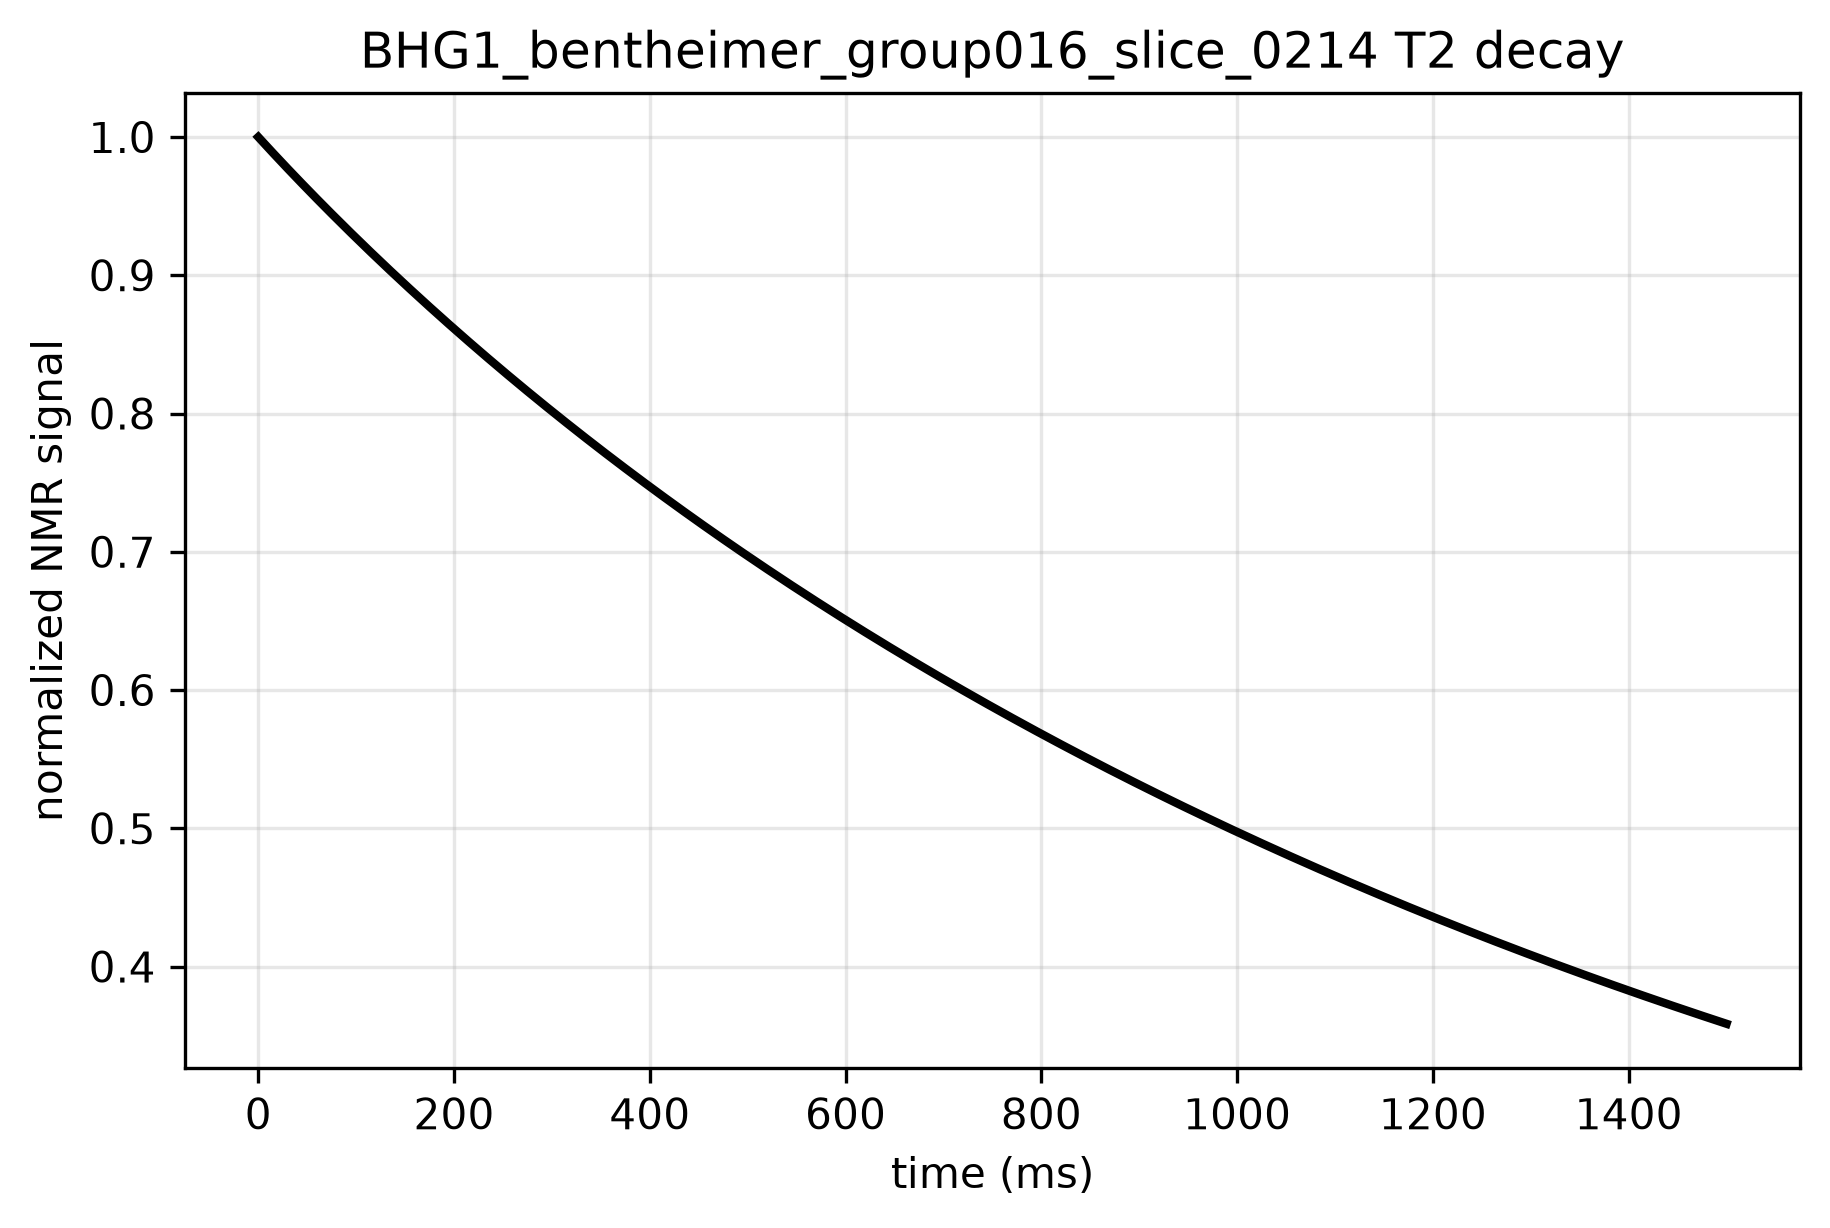

Source data for this figure (header and first rows):
time_ms, signal, normalized_signal
0.0, 528311, 1.0
5.0, 526269, 0.9961
10.0, 524241, 0.9923
15.0, 522226, 0.9885
20.0, 520224, 0.9847
25.0, 518235, 0.9809
30.0, 516257, 0.9772
35.0, 514292, 0.9735
40.0, 512338, 0.9698
45.0, 510395, 0.9661
50.0, 508464, 0.9624
55.0, 506544, 0.9588
60.0, 504634, 0.9552
65.0, 502736, 0.9516
70.0, 500847, 0.948
75.0, 498969, 0.9445
80.0, 497102, 0.9409
85.0, 495244, 0.9374
90.0, 493396, 0.9339
95.0, 491559, 0.9304
100.0, 489730, 0.927
105.0, 487912, 0.9235
110.0, 486103, 0.9201
115.0, 484303, 0.9167
120.0, 482512, 0.9133
125.0, 480731, 0.9099
130.0, 478959, 0.9066
135.0, 477196, 0.9032
140.0, 475441, 0.8999
145.0, 473696, 0.8966
150.0, 471959, 0.8933
155.0, 470230, 0.8901
160.0, 468511, 0.8868
165.0, 466799, 0.8836
170.0, 465096, 0.8803
175.0, 463402, 0.8771
180.0, 461715, 0.8739
185.0, 460037, 0.8708
190.0, 458367, 0.8676
195.0, 456704, 0.8645
200.0, 455050, 0.8613
205.0, 453404, 0.8582
210.0, 451765, 0.8551
215.0, 450134, 0.852
220.0, 448511, 0.849
225.0, 446895, 0.8459
230.0, 445287, 0.8428
235.0, 443686, 0.8398
240.0, 442092, 0.8368
245.0, 440506, 0.8338
250.0, 438928, 0.8308
255.0, 437356, 0.8278
260.0, 435792, 0.8249
265.0, 434234, 0.8219
270.0, 432684, 0.819
275.0, 431141, 0.8161
280.0, 429605, 0.8132
285.0, 428075, 0.8103
290.0, 426553, 0.8074
295.0, 425037, 0.8045
... 241 more rows
